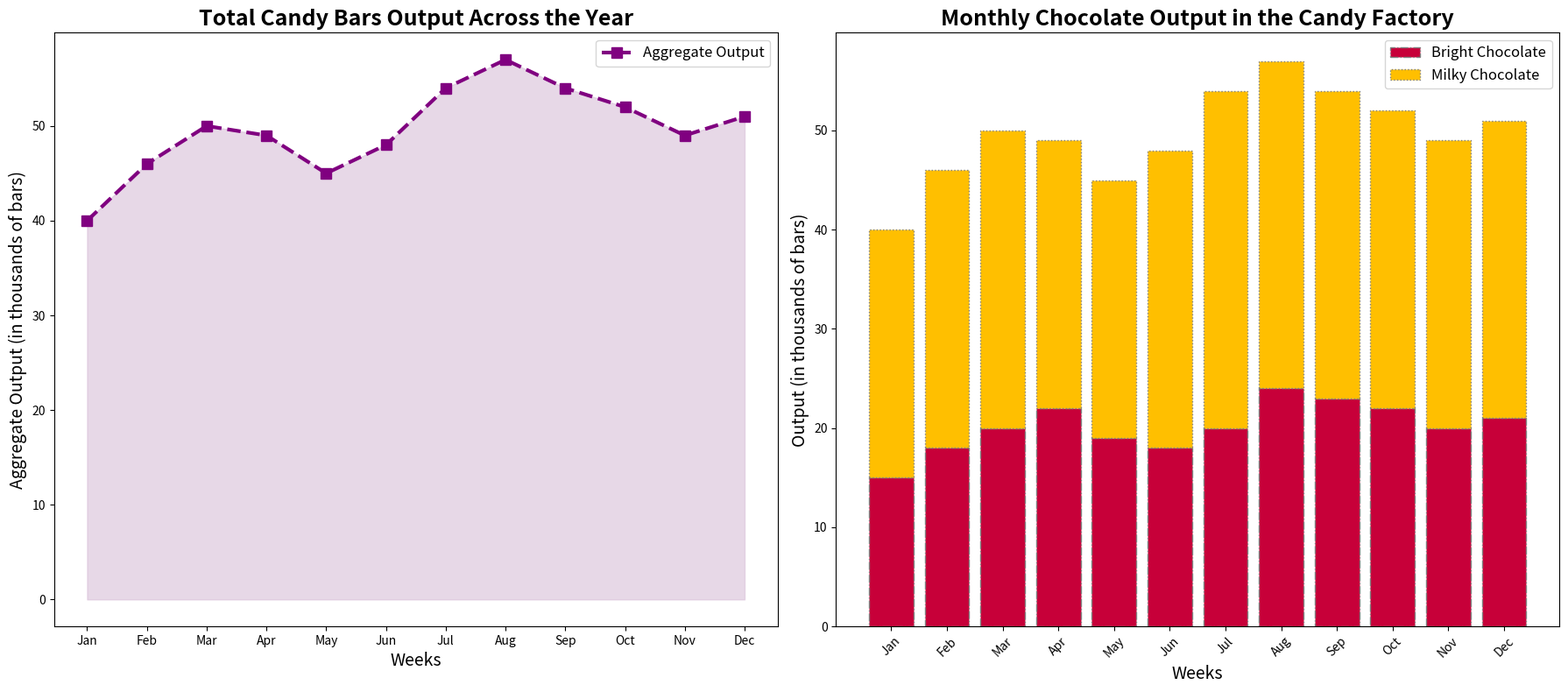

Write Python code to recreate this figure.
import matplotlib.pyplot as plt
import numpy as np

weeks = ['Jan', 'Feb', 'Mar', 'Apr', 'May', 'Jun', 'Jul', 'Aug', 'Sep', 'Oct', 'Nov', 'Dec']
candies = ['Bright Chocolate', 'Milky Chocolate']

bright_chocolate = [15, 18, 20, 22, 19, 18, 20, 24, 23, 22, 20, 21]
milky_chocolate = [25, 28, 30, 27, 26, 30, 34, 33, 31, 30, 29, 30]

colors = ['#C70039', '#FFBF00']

x = np.arange(len(weeks))

fig, (ax2, ax1) = plt.subplots(1, 2, figsize=(18, 8))  # Switch the order of ax1 and ax2

# Plot total output first
total_output = np.array(bright_chocolate) + np.array(milky_chocolate)
ax2.plot(weeks, total_output, marker='s', linestyle='--', color='purple', linewidth=3, markersize=8, label='Aggregate Output')
ax2.fill_between(weeks, total_output, color='thistle', alpha=0.6)

ax2.set_xlabel('Weeks', fontsize=14)
ax2.set_ylabel('Aggregate Output (in thousands of bars)', fontsize=14)
ax2.set_title('Total Candy Bars Output Across the Year', fontsize=18, fontweight='bold')
ax2.legend(fontsize=12)
ax2.grid(False)

# Now plot the stacked bar chart
ax1.bar(x, bright_chocolate, color=colors[0], edgecolor='grey', label='Bright Chocolate', linestyle='-.')
ax1.bar(x, milky_chocolate, bottom=bright_chocolate, color=colors[1], edgecolor='grey', label='Milky Chocolate', linestyle=':')

ax1.set_xlabel('Weeks', fontsize=14)
ax1.set_ylabel('Output (in thousands of bars)', fontsize=14)
ax1.set_title('Monthly Chocolate Output in the Candy Factory', fontsize=18, fontweight='bold')
ax1.set_xticks(x)
ax1.set_xticklabels(weeks, rotation=45)
ax1.legend(fontsize=12)
ax1.grid(False)

plt.tight_layout()
plt.show()
